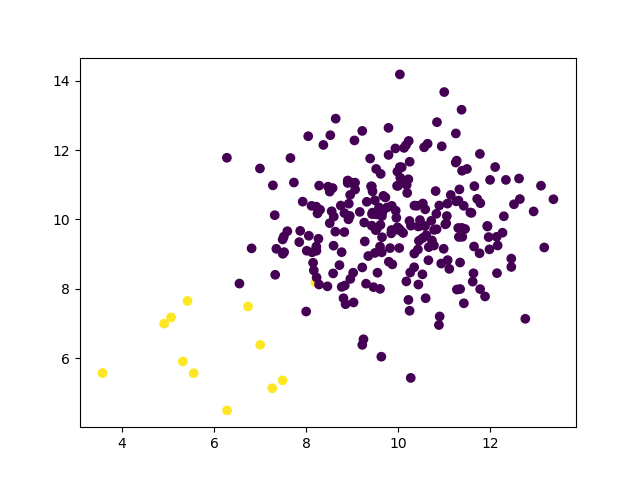

The data file committed next to this chart (first rows):
feature_0, feature_1, label
5.02, 5.415, 1.0
6.489, 8.717, 1.0
7.898, 6.517, 1.0
6.385, 5.649, 1.0
4.999, 6.443, 1.0
5.556, 7.756, 1.0
8.146, 8.14, 1.0
5.365, 5.493, 1.0
4.789, 6.648, 1.0
5.145, 5.396, 1.0
5.112, 5.443, 1.0
7.654, 3.533, 1.0
10.74, 8.86, 0.0
13.32, 11.17, 0.0
8.559, 9.136, 0.0
9.194, 11.63, 0.0
12.4, 10.22, 0.0
9.797, 11.48, 0.0
10.04, 10.66, 0.0
10.31, 8.885, 0.0
11.93, 9.163, 0.0
12.74, 11.67, 0.0
10.27, 8.241, 0.0
12.37, 10.45, 0.0
11.26, 12.09, 0.0
8.416, 10.51, 0.0
9.467, 10.45, 0.0
10.65, 7.647, 0.0
9.677, 10.13, 0.0
8.229, 8.96, 0.0
10.18, 10.97, 0.0
9.793, 9.012, 0.0
8.58, 9.495, 0.0
8.87, 10.84, 0.0
10.36, 9.08, 0.0
10.32, 13.3, 0.0
11.06, 10.36, 0.0
11.01, 11.79, 0.0
7.848, 9.397, 0.0
9.127, 9.087, 0.0
12.99, 10.72, 0.0
11.58, 10.42, 0.0
13.89, 7.157, 0.0
9.315, 9.377, 0.0
9.507, 11.29, 0.0
10.13, 10.92, 0.0
11.47, 10.32, 0.0
11.03, 9.377, 0.0
9.088, 8.747, 0.0
10.12, 8.651, 0.0
8.487, 10.92, 0.0
8.684, 10.8, 0.0
9.544, 9.182, 0.0
11.28, 11.4, 0.0
10.3, 11.99, 0.0
7.622, 11.53, 0.0
8.863, 9.674, 0.0
10.51, 9.019, 0.0
9.94, 9.396, 0.0
9.678, 12.98, 0.0
... 196 more rows
